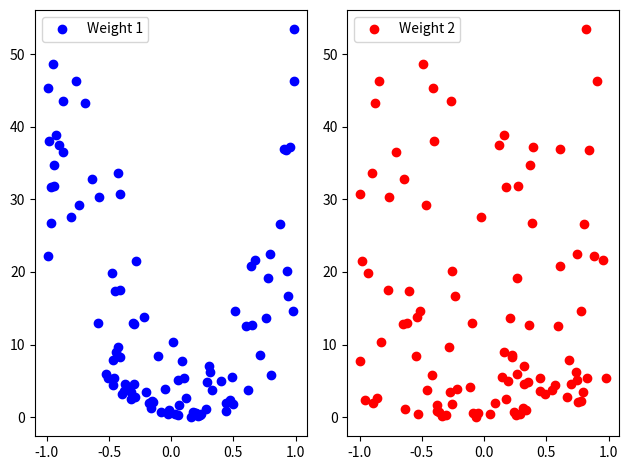

Python code for this plot:
#!/usr/bin/python3
# coding: utf8

import numpy as np
import matplotlib.pyplot as plt

DATASET = np.array([[2.7810836, 2.550537003],
                    [1.465489372, 2.362125076],
                    [3.396561688, 4.400293529],
                    [1.38807019, 1.850220317],
                    [3.06407232, 3.005305973],
                    [7.627531214, 2.759262235],
                    [5.332441248, 2.088626775],
                    [6.922596716, 1.77106367],
                    [8.675418651, -0.242068655],
                    [7.673756466, 3.508563011]])
EXPECTED_RESULTS = np.array([0, 0, 0, 0, 0, 1, 1, 1, 1, 1])
WEIGHTS = np.array([-0.1, 0.20653640140000007])
BIAS = -0.23418117710000003


def neuron(input_data: np.array, w: np.array, bias: float):
    """
    A single neuron, calculating w1 * x + w2 * y + w3

    :param input_data: np.array
    :param w: np.array
    :param bias: float
    :return: float
    """
    p = np.sum(input_data * w) + bias
    return p


def random_training():
    """
    Train the neural network with randomly chosen weights and bias
    :return: Loss function and weights
    """
    loss_function = np.array([])
    w1, w2 = np.array([]), np.array([])     # Initialize arrays

    for i in range(100):
        errors = np.array([])
        weights = np.array([np.random.uniform(-1, 1), np.random.uniform(-1, 1)])    # Choose random weights
        bias = np.random.uniform(-1, 1)     # Choose random bias

        for j in range(len(DATASET)):
            res = neuron(DATASET[j], weights, bias)     # Calculate neuron return value with chosen weights and bias
            error = (EXPECTED_RESULTS[j] - res) ** 2    # Calculate error
            errors = np.append(errors, error)

        loss_function = np.append(loss_function, sum(errors) / len(errors))     # Calculate loss with these values
        w1 = np.append(w1, weights[0])
        w2 = np.append(w2, weights[1])

    return loss_function, w1, w2


if __name__ == "__main__":
    fig = plt.figure(tight_layout=True)

    ax1 = fig.add_subplot(121)
    ax2 = fig.add_subplot(122)

    loss, we1, we2 = random_training()
    ax1.plot(we1, loss, 'bo', label="Weight 1")     # Plot results
    ax2.plot(we2, loss, 'ro', label="Weight 2")

    ax1.legend()
    ax2.legend()
    plt.show()
